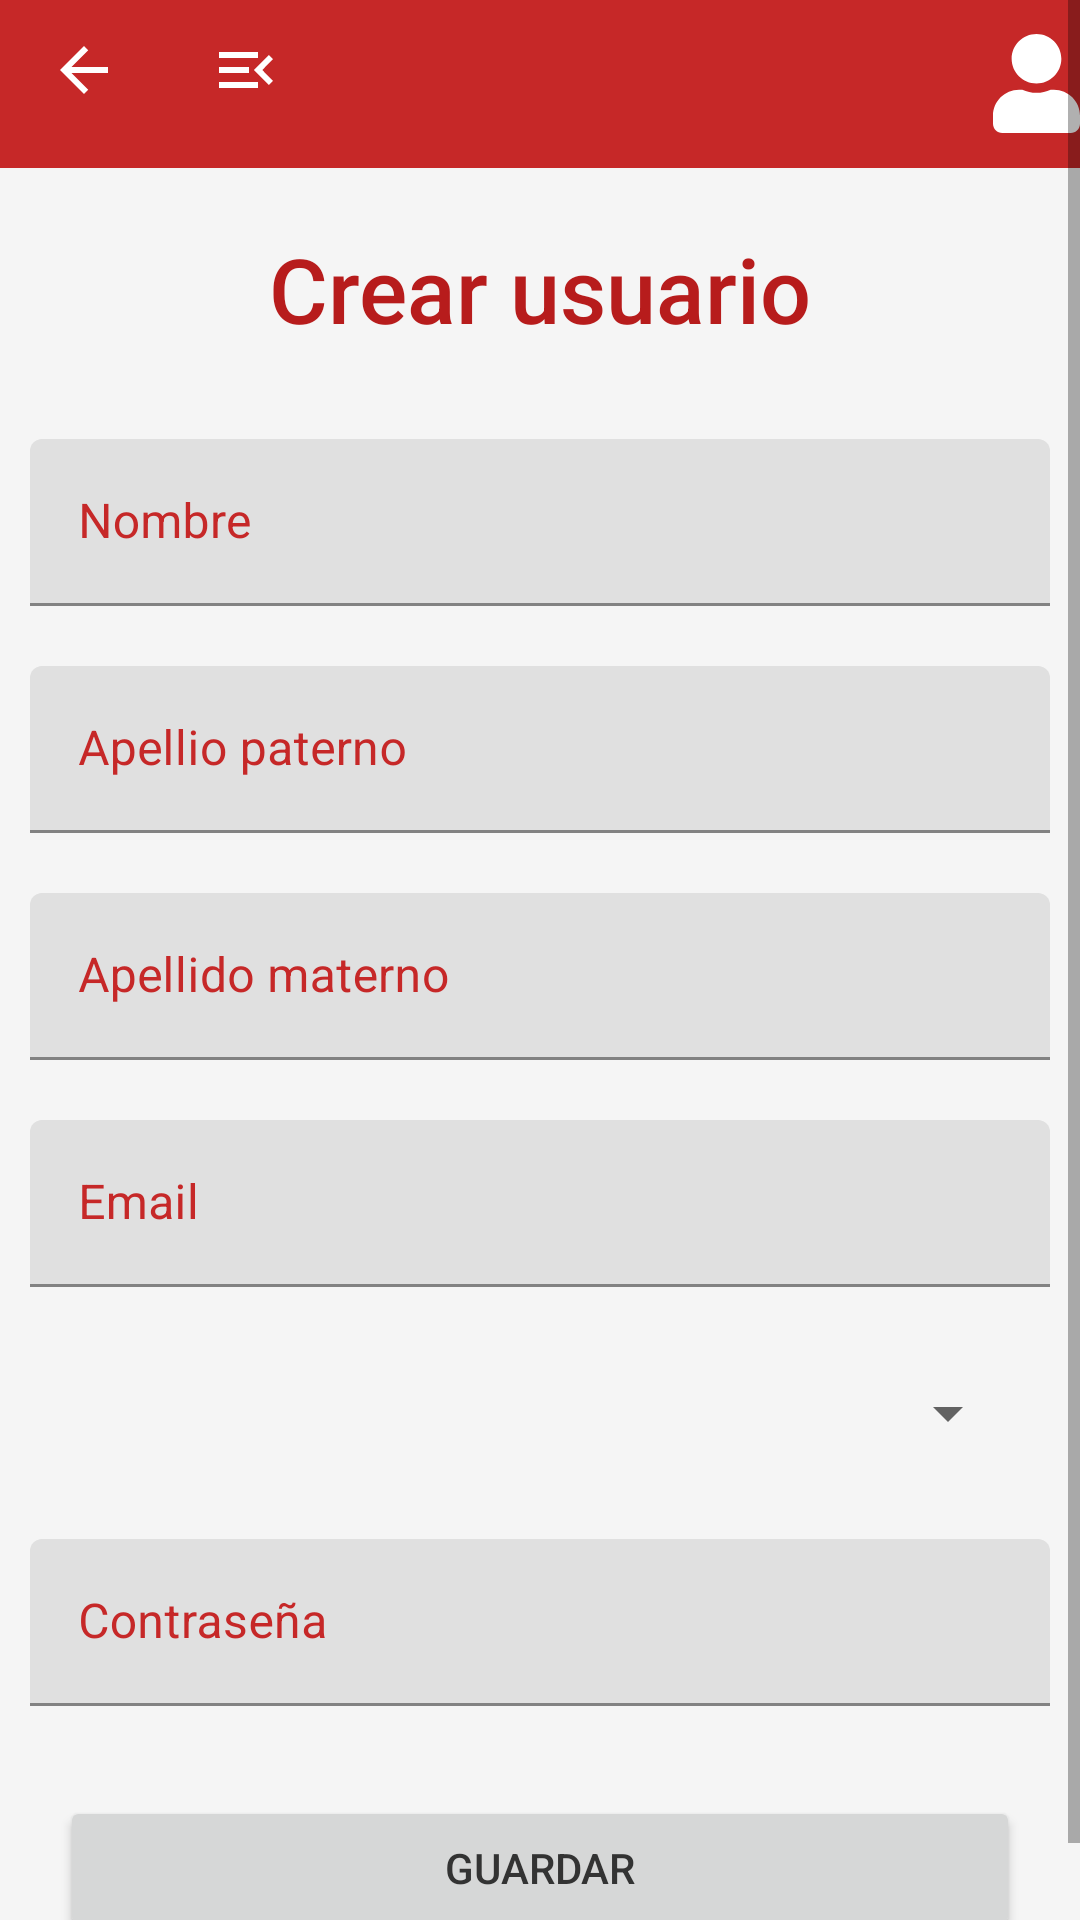

Write the Android layout XML for this screen, with the resource values it uses.
<!-- AndroidManifest.xml: application theme Theme.BarcaoaApp.NoActionBar -->
<!-- res/layout/activity_users_create.xml -->
<?xml version="1.0" encoding="utf-8"?>
<ScrollView xmlns:android="http://schemas.android.com/apk/res/android"
    xmlns:app="http://schemas.android.com/apk/res-auto"
    xmlns:tools="http://schemas.android.com/tools"
    android:layout_width="match_parent"
    android:layout_height="match_parent"
    android:orientation="vertical"
    tools:context=".activities.users.UsersCreate">

    <LinearLayout
        android:layout_width="match_parent"
        android:layout_height="match_parent"
        android:orientation="vertical">

        <include layout="@layout/toolbar_general"
            android:id="@+id/main_toolbar"/>

        <TextView
            android:layout_width="match_parent"
            android:layout_height="wrap_content"
            android:fontFamily="sans-serif-medium"
            android:textAlignment="center"
            android:layout_margin="20dp"
            android:text="Crear usuario"
            android:textAppearance="@style/TextAppearance.AppCompat.Large"
            android:textColor="@color/purple_200"
            android:textColorHighlight="@color/purple_200"
            android:textSize="30sp"
            />

        <com.google.android.material.textfield.TextInputLayout
            android:layout_width="match_parent"
            android:layout_height="wrap_content"
            android:layout_margin="10dp"
            android:textColorHint="@color/primaryColor"
            >
            <EditText
                android:id="@+id/user_name_field"
                android:layout_width="match_parent"
                android:layout_height="wrap_content"
                android:hint="Nombre"
                android:ems="10"
                android:importantForAutofill="no"
                android:inputType="text"
                />
        </com.google.android.material.textfield.TextInputLayout>

        <com.google.android.material.textfield.TextInputLayout
            android:layout_width="match_parent"
            android:layout_height="wrap_content"
            android:layout_margin="10dp"
            android:textColorHint="@color/primaryColor"
            >
            <EditText
                android:id="@+id/user_first_lastname"
                android:layout_width="match_parent"
                android:layout_height="wrap_content"
                android:ems="10"
                android:importantForAutofill="no"
                android:inputType="text"
                android:hint="Apellio paterno"
                />
        </com.google.android.material.textfield.TextInputLayout>

        <com.google.android.material.textfield.TextInputLayout
            android:layout_width="match_parent"
            android:layout_height="wrap_content"
            android:layout_margin="10dp"
            android:textColorHint="@color/primaryColor"
            >
            <EditText
                android:id="@+id/user_second_lastname"
                android:layout_width="match_parent"
                android:layout_height="wrap_content"
                android:ems="10"
                android:importantForAutofill="no"
                android:inputType="text"
                android:hint="Apellido materno"
                />
        </com.google.android.material.textfield.TextInputLayout>

        <com.google.android.material.textfield.TextInputLayout
            android:layout_width="match_parent"
            android:layout_height="wrap_content"
            android:layout_margin="10dp"
            android:textColorHint="@color/primaryColor"
            >
            <EditText
                android:id="@+id/user_email_field"
                android:layout_width="match_parent"
                android:layout_height="wrap_content"
                android:ems="10"
                android:hint="Email"
                android:importantForAutofill="no"
                android:inputType="textEmailAddress"
                />
        </com.google.android.material.textfield.TextInputLayout>



        <Spinner
            android:id="@+id/user_role_field"
            android:layout_width="match_parent"
            android:layout_height="wrap_content"
            android:ems="20"
            android:importantForAutofill="no"
            android:inputType="text"
            android:hint="Tipo de usuario"
            android:layout_margin="20dp"
            />



        <com.google.android.material.textfield.TextInputLayout
            android:layout_width="match_parent"
            android:layout_height="wrap_content"
            android:layout_margin="10dp"
            android:textColorHint="@color/primaryColor"
            >
            <EditText
                android:id="@+id/user_password_field"
                android:layout_width="match_parent"
                android:layout_height="wrap_content"
                android:ems="10"
                android:importantForAutofill="no"
                android:inputType="textPassword"
                android:hint="Contraseña"
                />
        </com.google.android.material.textfield.TextInputLayout>
        <Button
            android:id="@+id/save_user_button"
            android:layout_width="match_parent"
            android:layout_height="wrap_content"
            android:layout_margin="20dp"
            android:text="Guardar"
             />

    </LinearLayout>



</ScrollView>
<!-- res/layout/toolbar_general.xml (included above) -->
<?xml version="1.0" encoding="utf-8"?>
<androidx.appcompat.widget.Toolbar xmlns:android="http://schemas.android.com/apk/res/android"
    android:layout_width="match_parent" android:layout_height="wrap_content"
    android:background="?attr/colorPrimary"
    android:minHeight="?attr/actionBarSize"
    android:popupTheme="@color/white">

    <RelativeLayout
        android:layout_width="wrap_content"
        android:layout_height="match_parent">

        <LinearLayout
            android:layout_width="wrap_content"
            android:layout_height="wrap_content"
            android:orientation="horizontal"
            android:layout_alignParentStart="true">

            <ImageButton
                android:id="@+id/back_button"
                android:layout_width="wrap_content"
                android:layout_height="wrap_content"
                android:background="@color/primaryColor"
                android:src="@drawable/ic_baseline_arrow_back_24"/>

            <ImageButton
                android:id="@+id/to_main_menu_view"
                android:layout_width="wrap_content"
                android:layout_height="wrap_content"
                android:layout_marginStart="30dp"
                android:background="@color/primaryColor"
                android:src="@drawable/ic_baseline_menu_open_24"
                />

        </LinearLayout>

        <LinearLayout
            android:layout_width="wrap_content"
            android:layout_height="wrap_content"
            android:layout_alignParentRight="true"
            android:orientation="horizontal">
            <ImageButton
                android:id="@+id/user_actions_button"
                android:layout_width="wrap_content"
                android:layout_height="wrap_content"
                android:background="@color/primaryColor"
                android:src="@drawable/user_btn">

            </ImageButton>
            <TextView
                android:id="@+id/user_name_view"
                android:layout_width="wrap_content"
                android:layout_height="wrap_content"
                android:textStyle="bold"
                android:textColor="@color/white"
                android:textSize="19sp"
                />

        </LinearLayout>


    </RelativeLayout>


</androidx.appcompat.widget.Toolbar>
<!-- resources referenced by this layout -->
<resources>
  <color name="primaryColor">#c62828</color>
  <color name="purple_200">#B71C1C</color>
  <color name="white">#FFFFFFFF</color>
  <!-- drawable ic_baseline_arrow_back_24 (drawable) -->
  <vector xmlns:android="http://schemas.android.com/apk/res/android"
      android:width="24dp"
      android:height="24dp"
      android:viewportWidth="24"
      android:viewportHeight="24"
  
      android:autoMirrored="true">
    <path
        android:fillColor="@color/white"
        android:pathData="M20,11H7.83l5.59,-5.59L12,4l-8,8 8,8 1.41,-1.41L7.83,13H20v-2z"/>
  </vector>
  <!-- drawable ic_baseline_menu_open_24 (drawable) -->
  <vector xmlns:android="http://schemas.android.com/apk/res/android"
      android:width="24dp"
      android:height="24dp"
      android:viewportWidth="24"
      android:viewportHeight="24"
      android:fillColor="@color/white">
    <path
        android:fillColor="@android:color/white"
        android:pathData="M3,18h13v-2L3,16v2zM3,13h10v-2L3,11v2zM3,6v2h13L16,6L3,6zM21,15.59L17.42,12 21,8.41 19.59,7l-5,5 5,5L21,15.59z"/>
  </vector>
  <!-- drawable user_btn (drawable) -->
  <?xml version="1.0" encoding="utf-8"?>
  <selector xmlns:android="http://schemas.android.com/apk/res/android">
      <item android:drawable="@drawable/ic_user_solid_2"
          android:state_pressed="true"/>
      <item android:drawable="@drawable/ic_user_solid" />
  
  </selector>
  <style name="Theme.BarcaoaApp.NoActionBar">
          <item name="windowActionBar">false</item>
          <item name="windowNoTitle">true</item>
      </style>
  <!-- drawable ic_user_solid_2 (drawable) -->
  <vector android:height="33.142857dp" android:viewportHeight="512"
      android:viewportWidth="448" android:width="29dp" xmlns:android="http://schemas.android.com/apk/res/android">
      <path android:fillColor="#b9c0c5" android:pathData="M224,256c70.7,0 128,-57.3 128,-128S294.7,0 224,0 96,57.3 96,128s57.3,128 128,128zM313.6,288h-16.7c-22.2,10.2 -46.9,16 -72.9,16s-50.6,-5.8 -72.9,-16h-16.7C60.2,288 0,348.2 0,422.4L0,464c0,26.5 21.5,48 48,48h352c26.5,0 48,-21.5 48,-48v-41.6c0,-74.2 -60.2,-134.4 -134.4,-134.4z"/>
  </vector>
  <!-- drawable ic_user_solid (drawable) -->
  <vector android:height="33.142857dp" android:viewportHeight="512"
      android:viewportWidth="448" android:width="29dp" xmlns:android="http://schemas.android.com/apk/res/android">
      <path android:fillColor="@color/white" android:pathData="M224,256c70.7,0 128,-57.3 128,-128S294.7,0 224,0 96,57.3 96,128s57.3,128 128,128zM313.6,288h-16.7c-22.2,10.2 -46.9,16 -72.9,16s-50.6,-5.8 -72.9,-16h-16.7C60.2,288 0,348.2 0,422.4L0,464c0,26.5 21.5,48 48,48h352c26.5,0 48,-21.5 48,-48v-41.6c0,-74.2 -60.2,-134.4 -134.4,-134.4z"/>
  </vector>
</resources>
